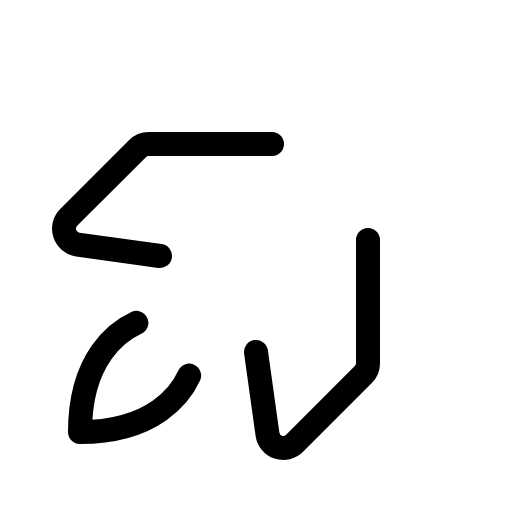
t = 0.00 s
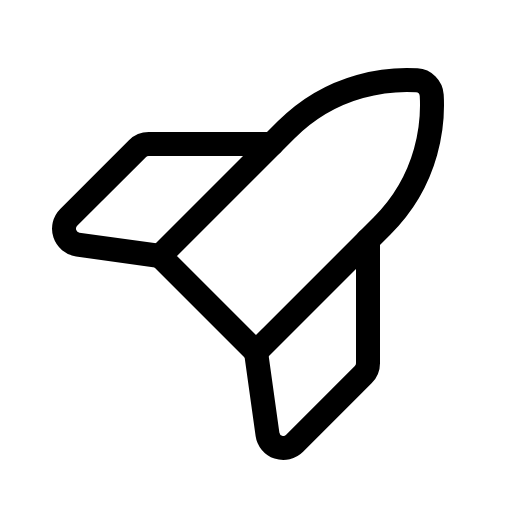
t = 0.90 s
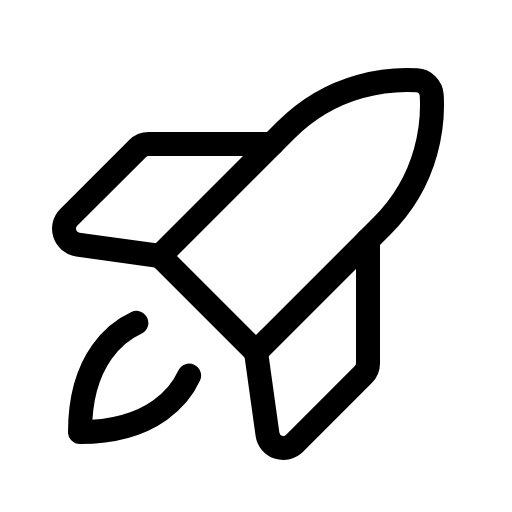
t = 1.28 s
t = 1.65 s: frame unchanged from t = 1.28 s, image omitted
t = 2.03 s: frame unchanged from t = 1.28 s, image omitted

The animated SVG that drew these frames (rendered in a browser with its animation timeline set to each time). Animation: 1 CSS @keyframes rule; one cycle of 2.40 s, repeats indefinitely.

<svg xmlns="http://www.w3.org/2000/svg" viewBox="0 0 256 256">
  <style>
    .draw-line {
      stroke-dasharray: 2000;
      stroke-dashoffset: 0;
    }
    svg:hover .draw-line {
      animation: phosphor-draw-in 1.5s ease-in-out infinite alternate;
    }
    @keyframes phosphor-draw-in {
      0%   { stroke-dashoffset: 2000; }
      100% { stroke-dashoffset: 0; }
    }
  </style><rect width="256" height="256" fill="none"/><path d="M191.11,112.89c24-24,25.5-52.55,24.75-65.28a8,8,0,0,0-7.47-7.47c-12.73-.75-41.26.73-65.28,24.75L80,128l48,48Z" fill="none" stroke="currentColor" stroke-linecap="round" stroke-linejoin="round" stroke-width="12" class="draw-line" pathLength="1" style="animation-delay: 0s"/><path d="M136,72H74.35a8,8,0,0,0-5.65,2.34L34.35,108.69a8,8,0,0,0,4.53,13.57L80,128" fill="none" stroke="currentColor" stroke-linecap="round" stroke-linejoin="round" stroke-width="12" class="draw-line" pathLength="1" style="animation-delay: 0.3s"/><path d="M184,120v61.65a8,8,0,0,1-2.34,5.65l-34.35,34.35a8,8,0,0,1-13.57-4.53L128,176" fill="none" stroke="currentColor" stroke-linecap="round" stroke-linejoin="round" stroke-width="12" class="draw-line" pathLength="1" style="animation-delay: 0.6s"/><path d="M94.56,187.82C90.69,196.31,77.65,216,40,216c0-37.65,19.69-50.69,28.18-54.56" fill="none" stroke="currentColor" stroke-linecap="round" stroke-linejoin="round" stroke-width="12" class="draw-line" pathLength="1" style="animation-delay: 0.9s"/></svg>
